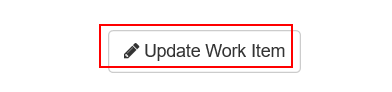
Task: Robotic Enterprise Framework
Workflow: Update_WorkItem

Step 1: click on the button 'Update Work Item' in window 'ACME System 1 - Work Items'
